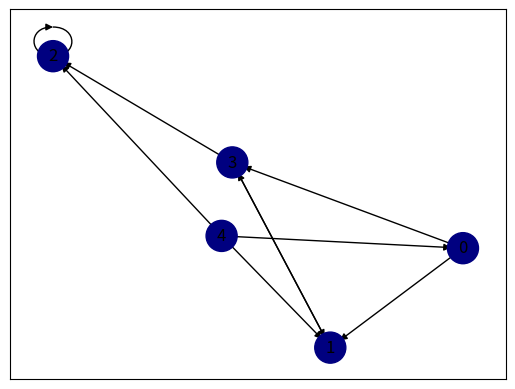

This figure's Python source:
from typing import List
import numpy as np
import matplotlib.pyplot as plt

import networkx as nx

def build_graph(valuations: List[List[int]]):
    n = len(valuations)
    G = nx.DiGraph()
    for i in range(0,n):
        G.add_node(i)
    for i in range(0,n):
        indexes_of_max_houses = []
        max_value = max(valuations[i])
        for j in range(0, n):
            if valuations[i][j] == max_value:
                indexes_of_max_houses.append(j)
        for k in indexes_of_max_houses:
            G.add_edge(i , k)
    return G


if __name__ == '__main__':
    G = build_graph([[25,50,30,50,49] , [60,20,40,70,43] , [30,30,40,30,30], [13,90,90,30,30], [30,30,30,20,20]])
    val_map = {'A': 1.0,
               'D': 0.5714285714285714,
               'H': 0.0}
    values = [val_map.get(node, 0.25) for node in G.nodes()]
    black_edges = [edge for edge in G.edges()]
    pos = nx.spring_layout(G)
    nx.draw_networkx_nodes(G, pos, cmap=plt.get_cmap('jet'),
                           node_color=values, node_size=500)
    nx.draw_networkx_labels(G, pos)
    # nx.draw_networkx_edges(G, pos, edgelist=red_edges, edge_color='r', arrows=True)
    nx.draw_networkx_edges(G, pos, edgelist=black_edges, arrows=True)
    plt.show()
